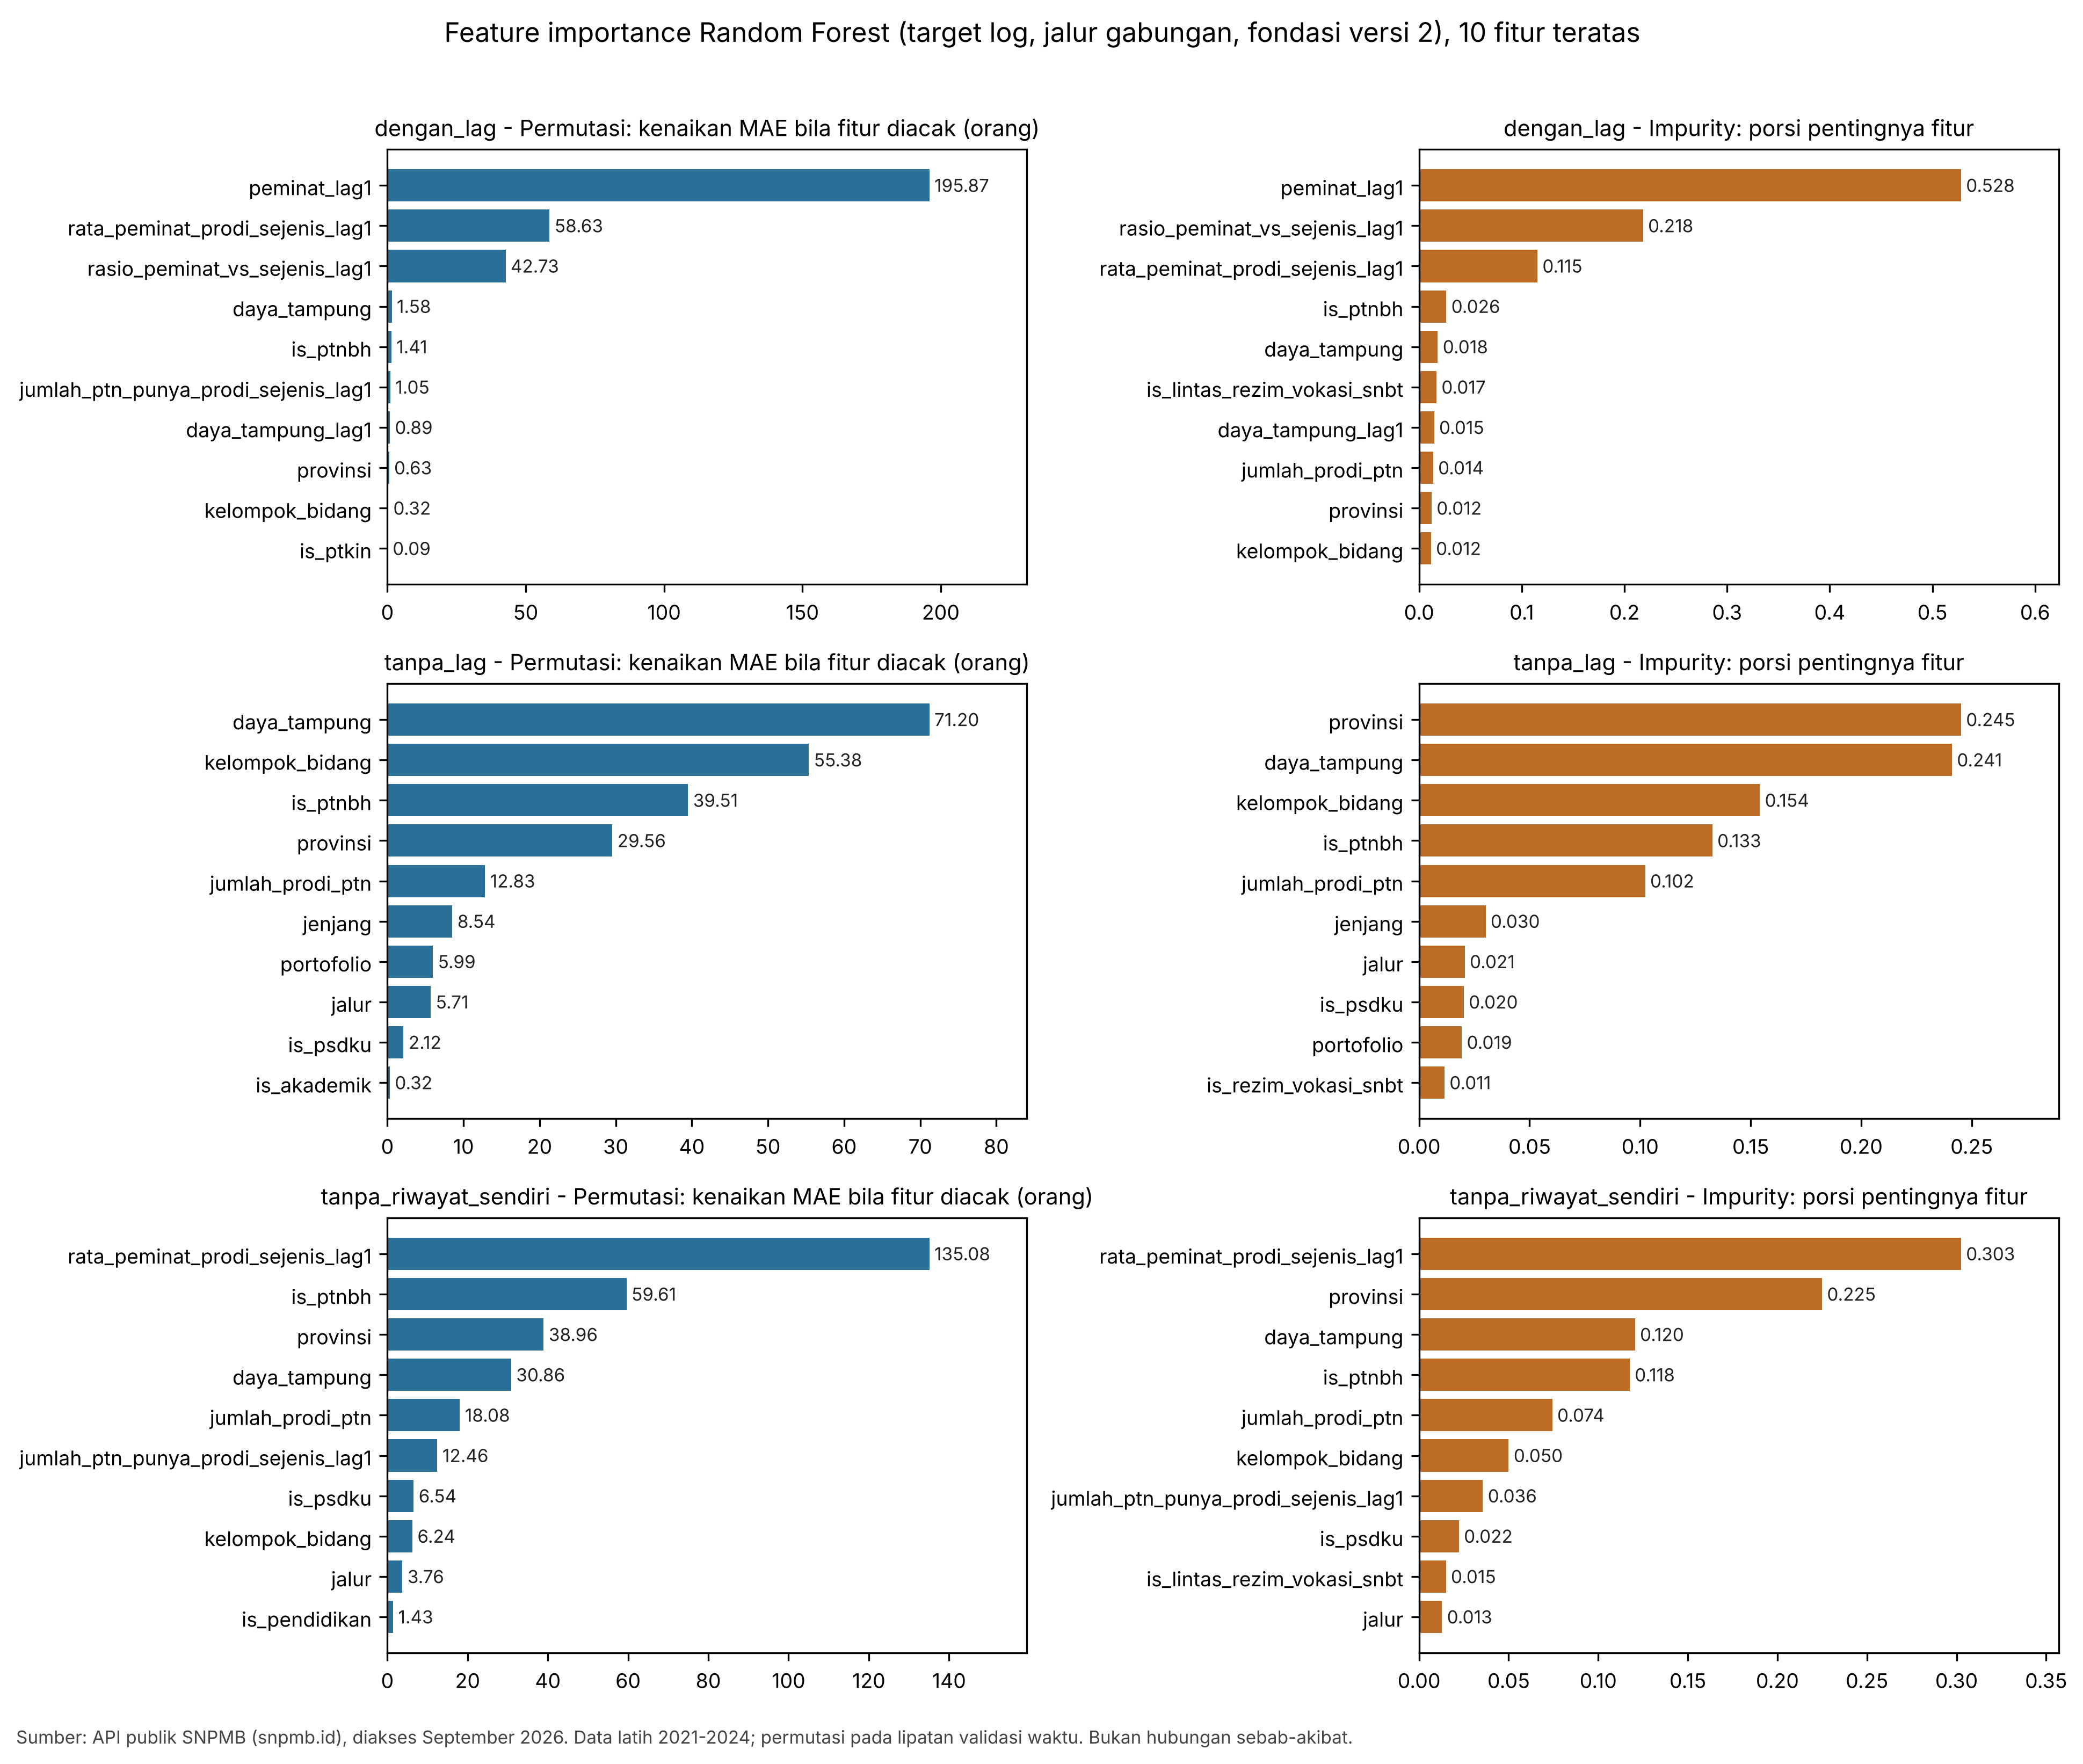

The table this chart was drawn from, first rows:
skenario, target, jenis, fitur, nilai, simpangan_antar_lipatan, peringkat, versi_fondasi
dengan_lag, asli, impurity, daya_tampung, 0.02207, , 6, 2
dengan_lag, asli, impurity, jumlah_prodi_ptn, 0.01467, , 10, 2
dengan_lag, asli, impurity, is_ptnbh, 0.02255, , 5, 2
dengan_lag, asli, impurity, is_akademik, 0.003905, , 15, 2
dengan_lag, asli, impurity, is_vokasi, 0.003956, , 14, 2
dengan_lag, asli, impurity, is_ptkin, 0.0002739, , 18, 2
dengan_lag, asli, impurity, is_pendidikan, 0.001448, , 16, 2
dengan_lag, asli, impurity, is_psdku, 0.0005617, , 17, 2
dengan_lag, asli, impurity, is_lintas_rezim_vokasi_snbt, 0.03612, , 4, 2
dengan_lag, asli, impurity, peminat_lag1, 0.5082, , 1, 2
dengan_lag, asli, impurity, daya_tampung_lag1, 0.02042, , 7, 2
dengan_lag, asli, impurity, rata_peminat_prodi_sejenis_lag1, 0.1714, , 2, 2
dengan_lag, asli, impurity, jumlah_ptn_punya_prodi_sejenis_lag1, 0.01776, , 9, 2
dengan_lag, asli, impurity, rasio_peminat_vs_sejenis_lag1, 0.1241, , 3, 2
dengan_lag, asli, impurity, jenjang, 0.01456, , 11, 2
dengan_lag, asli, impurity, portofolio, 0.0001932, , 19, 2
dengan_lag, asli, impurity, kelompok_bidang, 0.01922, , 8, 2
dengan_lag, asli, impurity, provinsi, 0.01216, , 12, 2
dengan_lag, asli, impurity, jalur, 0.006514, , 13, 2
dengan_lag, asli, permutasi, daya_tampung, 1.487, 0.04314, 5, 2
dengan_lag, asli, permutasi, jumlah_prodi_ptn, 0.3112, 0.1284, 10, 2
dengan_lag, asli, permutasi, is_ptnbh, 2.874, 0.08886, 4, 2
dengan_lag, asli, permutasi, is_akademik, -0.03618, 0.02639, 17, 2
dengan_lag, asli, permutasi, is_vokasi, -0.03105, 0.04325, 16, 2
dengan_lag, asli, permutasi, is_ptkin, 0.08611, 2.7643386625683664e-05, 11, 2
dengan_lag, asli, permutasi, is_pendidikan, 0.03142, 0.05358, 14, 2
dengan_lag, asli, permutasi, is_psdku, 0.05207, 0.01476, 12, 2
dengan_lag, asli, permutasi, is_lintas_rezim_vokasi_snbt, 4.736951571734001e-15, 4.736951571734001e-15, 15, 2
dengan_lag, asli, permutasi, peminat_lag1, 208.3, 8.097, 1, 2
dengan_lag, asli, permutasi, daya_tampung_lag1, 1.175, 0.1662, 8, 2
dengan_lag, asli, permutasi, rata_peminat_prodi_sejenis_lag1, 43.36, 2.629, 2, 2
dengan_lag, asli, permutasi, jumlah_ptn_punya_prodi_sejenis_lag1, 0.7092, 0.8797, 9, 2
dengan_lag, asli, permutasi, rasio_peminat_vs_sejenis_lag1, 31.45, 2.314, 3, 2
dengan_lag, asli, permutasi, jenjang, -0.05449, 0.01581, 18, 2
dengan_lag, asli, permutasi, portofolio, 0.04764, 0.09625, 13, 2
dengan_lag, asli, permutasi, kelompok_bidang, 1.247, 0.07965, 6, 2
dengan_lag, asli, permutasi, provinsi, 1.183, 0.2423, 7, 2
dengan_lag, asli, permutasi, jalur, -0.3532, 0.3808, 19, 2
dengan_lag, log, impurity, daya_tampung, 0.01816, , 5, 2
dengan_lag, log, impurity, jumlah_prodi_ptn, 0.01362, , 8, 2
dengan_lag, log, impurity, is_ptnbh, 0.0265, , 4, 2
dengan_lag, log, impurity, is_akademik, 0.00149, , 15, 2
dengan_lag, log, impurity, is_vokasi, 0.001793, , 14, 2
dengan_lag, log, impurity, is_ptkin, 0.000241, , 19, 2
dengan_lag, log, impurity, is_pendidikan, 0.0005687, , 18, 2
dengan_lag, log, impurity, is_psdku, 0.000908, , 16, 2
dengan_lag, log, impurity, is_lintas_rezim_vokasi_snbt, 0.0169, , 6, 2
dengan_lag, log, impurity, peminat_lag1, 0.5279, , 1, 2
dengan_lag, log, impurity, daya_tampung_lag1, 0.01459, , 7, 2
dengan_lag, log, impurity, rata_peminat_prodi_sejenis_lag1, 0.1152, , 3, 2
dengan_lag, log, impurity, jumlah_ptn_punya_prodi_sejenis_lag1, 0.009339, , 11, 2
dengan_lag, log, impurity, rasio_peminat_vs_sejenis_lag1, 0.2181, , 2, 2
dengan_lag, log, impurity, jenjang, 0.006533, , 12, 2
dengan_lag, log, impurity, portofolio, 0.0008752, , 17, 2
dengan_lag, log, impurity, kelompok_bidang, 0.01157, , 10, 2
dengan_lag, log, impurity, provinsi, 0.01217, , 9, 2
dengan_lag, log, impurity, jalur, 0.0035, , 13, 2
dengan_lag, log, permutasi, daya_tampung, 1.584, 0.128, 4, 2
dengan_lag, log, permutasi, jumlah_prodi_ptn, 0.0312, 0.07143, 11, 2
dengan_lag, log, permutasi, is_ptnbh, 1.413, 0.4718, 5, 2
... 136 more rows
